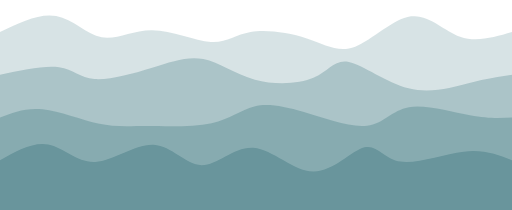
t = 0.00 s
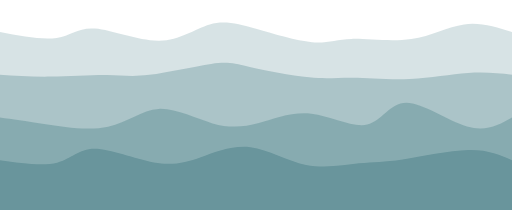
t = 0.75 s
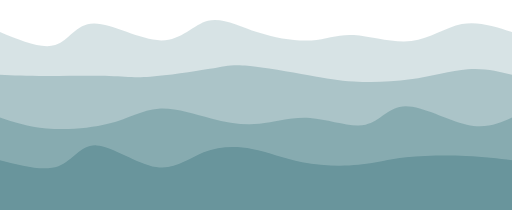
t = 1.25 s
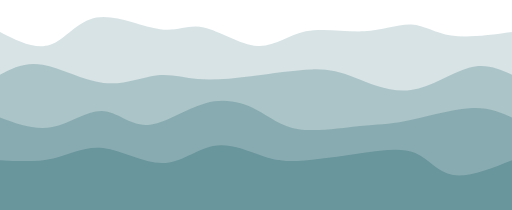
t = 2.00 s
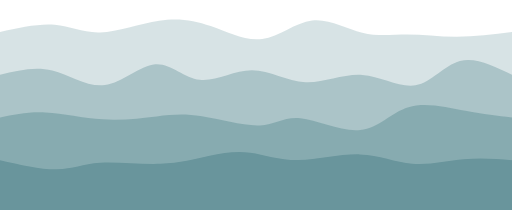
t = 2.75 s
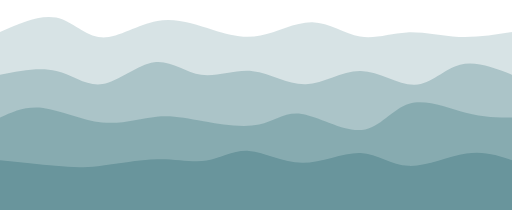
t = 3.25 s

The animated SVG that drew these frames (rendered in a browser with its animation timeline set to each time). Animation: 4 CSS @keyframes rules; one cycle of 4.00 s, repeats indefinitely.

<svg width="100%" height="100%" id="svg" preserveAspectRatio="none" viewBox="0 0 1440 590" xmlns="http://www.w3.org/2000/svg" class="transition duration-300 ease-in-out delay-150"><style>
    .path-0{
    animation:pathAnim-0 4s;
    animation-timing-function: linear;
    animation-iteration-count: infinite;
    }
    @keyframes pathAnim-0{
    0%{
    d: path("M 0,600 L 0,90 C 55.41788046207935,63.24692696079727 110.8357609241587,36.49385392159454 158,45 C 205.1642390758413,53.50614607840546 244.0748367654445,97.27151127441911 286,105 C 327.9251632345555,112.72848872558089 372.8648920140633,84.42010098072907 428,85 C 483.1351079859367,85.57989901927093 548.4655951783025,115.04808480266463 593,118 C 637.5344048216975,120.95191519733537 661.2727272727273,97.38755980861245 705,90 C 748.7272727272727,82.61244019138755 812.4434957307886,91.4016759628856 863,108 C 913.5565042692114,124.5983240371144 950.9532898041189,149.0057363398451 999,131 C 1047.0467101958811,112.99426366015491 1105.7433450527371,52.575378677734015 1156,46 C 1206.2566549472629,39.424621322265985 1248.0733299849321,86.69274894921884 1294,103 C 1339.9266700150679,119.30725105078116 1389.963335007534,104.65362552539058 1440,90 L 1440,600 L 0,600 Z");
    }
    25%{
    d: path("M 0,600 L 0,90 C 61.15987734277935,114.05580374844696 122.3197546855587,138.11160749689392 160,127 C 197.6802453144413,115.88839250310608 211.8808586005445,69.60937376087128 261,72 C 310.1191413994555,74.39062623912872 394.15681091226315,125.45089745962092 454,124 C 513.8431890877368,122.54910254037908 549.4918977504032,68.58703640064502 589,52 C 628.5081022495968,35.41296359935499 671.8755980861243,56.200956937799035 725,78 C 778.1244019138757,99.79904306220097 841.0057099050994,122.60913584815883 882,122 C 922.9942900949006,121.39086415184117 942.1015622934785,97.36249966956566 986,102 C 1029.8984377065215,106.63750033043434 1098.5880409209867,139.94086547357847 1157,131 C 1215.4119590790133,122.05913452642153 1263.5462740225753,70.87403843612043 1309,57 C 1354.4537259774247,43.12596156387957 1397.2268629887124,66.56298078193979 1440,90 L 1440,600 L 0,600 Z");
    }
    50%{
    d: path("M 0,600 L 0,90 C 49.429855401940316,115.11595601258294 98.85971080388063,140.23191202516588 141,126 C 183.14028919611937,111.76808797483412 217.99101218641783,58.18830791191942 272,49 C 326.00898781358217,39.81169208808058 399.176240450448,75.01485632715642 450,82 C 500.823759549552,88.98514367284358 529.3040260117899,67.7522667794549 573,77 C 616.6959739882101,86.2477332205451 675.6076555023924,125.97607655502395 724,129 C 772.3923444976076,132.02392344497605 810.2653519786409,98.34342700044938 860,88 C 909.7346480213591,77.65657299955062 971.3309365830446,90.65021544317852 1024,88 C 1076.6690634169554,85.34978455682148 1120.4109016891803,67.05571122683655 1157,69 C 1193.5890983108197,70.94428877316345 1223.0254566602343,93.12693964947526 1269,100 C 1314.9745433397657,106.87306035052474 1377.4872716698828,98.43653017526236 1440,90 L 1440,600 L 0,600 Z");
    }
    75%{
    d: path("M 0,600 L 0,90 C 56.32161833513972,65.66027386396681 112.64323667027944,41.3205477279336 158,51 C 203.35676332972056,60.6794522720664 237.74867165402202,104.3780829522324 285,105 C 332.251328345978,105.6219170477676 392.3620767136324,63.16712046313675 447,50 C 501.6379232863676,36.83287953686325 550.8030214914484,52.95343519522059 599,72 C 647.1969785085516,91.04656480477941 694.4258373205741,113.01913875598086 742,103 C 789.5741626794259,92.98086124401914 837.493629226255,50.97000978085596 884,47 C 930.506370773745,43.02999021914404 975.5996457744059,77.10082212059531 1017,93 C 1058.4003542255941,108.89917787940469 1096.1077876761215,106.62670173676281 1141,106 C 1185.8922123238785,105.37329826323719 1237.969203521108,106.39237093235349 1289,104 C 1340.030796478892,101.60762906764651 1390.0153982394459,95.80381453382326 1440,90 L 1440,600 L 0,600 Z");
    }
    100%{
    d: path("M 0,600 L 0,90 C 55.41788046207935,63.24692696079727 110.8357609241587,36.49385392159454 158,45 C 205.1642390758413,53.50614607840546 244.0748367654445,97.27151127441911 286,105 C 327.9251632345555,112.72848872558089 372.8648920140633,84.42010098072907 428,85 C 483.1351079859367,85.57989901927093 548.4655951783025,115.04808480266463 593,118 C 637.5344048216975,120.95191519733537 661.2727272727273,97.38755980861245 705,90 C 748.7272727272727,82.61244019138755 812.4434957307886,91.4016759628856 863,108 C 913.5565042692114,124.5983240371144 950.9532898041189,149.0057363398451 999,131 C 1047.0467101958811,112.99426366015491 1105.7433450527371,52.575378677734015 1156,46 C 1206.2566549472629,39.424621322265985 1248.0733299849321,86.69274894921884 1294,103 C 1339.9266700150679,119.30725105078116 1389.963335007534,104.65362552539058 1440,90 L 1440,600 L 0,600 Z");
    }
    }</style><path d="M 0,600 L 0,90 C 55.41788046207935,63.24692696079727 110.8357609241587,36.49385392159454 158,45 C 205.1642390758413,53.50614607840546 244.0748367654445,97.27151127441911 286,105 C 327.9251632345555,112.72848872558089 372.8648920140633,84.42010098072907 428,85 C 483.1351079859367,85.57989901927093 548.4655951783025,115.04808480266463 593,118 C 637.5344048216975,120.95191519733537 661.2727272727273,97.38755980861245 705,90 C 748.7272727272727,82.61244019138755 812.4434957307886,91.4016759628856 863,108 C 913.5565042692114,124.5983240371144 950.9532898041189,149.0057363398451 999,131 C 1047.0467101958811,112.99426366015491 1105.7433450527371,52.575378677734015 1156,46 C 1206.2566549472629,39.424621322265985 1248.0733299849321,86.69274894921884 1294,103 C 1339.9266700150679,119.30725105078116 1389.963335007534,104.65362552539058 1440,90 L 1440,600 L 0,600 Z" stroke="none" stroke-width="0" fill="#69959c" fill-opacity="0.265" class="transition-all duration-300 ease-in-out delay-150 path-0"></path><style>
    .path-1{
    animation:pathAnim-1 4s;
    animation-timing-function: linear;
    animation-iteration-count: infinite;
    }
    @keyframes pathAnim-1{
    0%{
    d: path("M 0,600 L 0,210 C 62.808929657141334,196.7310264611806 125.61785931428267,183.46205292236115 166,189 C 206.38214068571733,194.53794707763885 224.3374924000106,218.88281477173598 266,222 C 307.6625075999894,225.11718522826402 373.032171085675,207.00668799069499 428,190 C 482.967828914325,172.99331200930501 527.5338232572894,157.09043326548414 572,166 C 616.4661767427106,174.90956673451586 660.8325358851675,208.63157894736844 717,224 C 773.1674641148325,239.36842105263156 841.1360332020406,236.38325094504216 883,218 C 924.8639667979594,199.61674905495784 940.6233313066696,165.83541727246293 981,174 C 1021.3766686933304,182.16458272753707 1086.3706415712813,232.2750799651061 1149,248 C 1211.6293584287187,263.7249200348939 1271.8941024082053,245.06426286711252 1320,233 C 1368.1058975917947,220.93573713288748 1404.0529487958975,215.46786856644374 1440,210 L 1440,600 L 0,600 Z");
    }
    25%{
    d: path("M 0,600 L 0,210 C 37.60540854899679,218.37308678527057 75.21081709799358,226.74617357054112 133,224 C 190.78918290200642,221.25382642945888 268.7621401570225,207.38839250310608 313,207 C 357.2378598429775,206.61160749689392 367.74062227391676,219.7002564170346 417,217 C 466.25937772608324,214.2997435829654 554.2753707473103,195.8105818287557 601,184 C 647.7246292526897,172.1894181712443 653.1578947368421,167.05741626794259 694,175 C 734.8421052631579,182.94258373205741 811.0930503053213,203.95975309947397 865,217 C 918.9069496946787,230.04024690052603 950.4699040418727,235.10357133416164 995,233 C 1039.5300959581273,230.89642866583836 1097.0273335271881,221.62596156387957 1154,213 C 1210.9726664728119,204.37403843612043 1267.4207618493747,196.3925824103201 1315,196 C 1362.5792381506253,195.6074175896799 1401.2896190753127,202.80370879483996 1440,210 L 1440,600 L 0,600 Z");
    }
    50%{
    d: path("M 0,600 L 0,210 C 35.13279494567658,191.6666314203389 70.26558989135316,173.3332628406778 120,182 C 169.73441010864684,190.6667371593222 234.07043538026386,226.33358005762776 291,233 C 347.92956461973614,239.66641994237224 397.4526685875915,217.33241692881126 439,212 C 480.5473314124085,206.66758307118874 514.1188902693701,218.3367522271273 556,222 C 597.8811097306299,225.6632477728727 648.0717703349281,221.32057416267943 706,214 C 763.9282296650719,206.67942583732057 829.594028390917,196.38095112215498 877,195 C 924.405971609083,193.61904887784502 953.5521161014037,201.15562134870075 997,218 C 1040.4478838985963,234.84437865129925 1098.1975072034681,260.9965634830421 1156,253 C 1213.8024927965319,245.0034365169579 1271.6578550847232,202.85812471913084 1319,190 C 1366.3421449152768,177.14187528086916 1403.1710724576383,193.57093764043458 1440,210 L 1440,600 L 0,600 Z");
    }
    75%{
    d: path("M 0,600 L 0,210 C 53.53971820560946,200.02717491871317 107.07943641121892,190.05434983742632 156,203 C 204.92056358878108,215.94565016257368 249.22197256073383,251.8097755690079 296,241 C 342.77802743926617,230.1902244309921 392.03267334584575,172.7065478865421 436,170 C 479.96732665415425,167.2934521134579 518.6473340558831,219.36403288482379 564,225 C 609.3526659441169,230.63596711517621 661.3779904306219,189.83732057416267 709,192 C 756.6220095693781,194.16267942583733 799.840704221629,239.2866848185255 853,243 C 906.159295778371,246.7133151814745 969.2591926828622,209.01594015173544 1026,208 C 1082.7408073171378,206.98405984826456 1133.1225250469217,242.64955457453277 1173,235 C 1212.8774749530783,227.35044542546723 1242.2507071294508,176.38584155013348 1285,165 C 1327.7492928705492,153.61415844986652 1383.8746464352746,181.80707922493326 1440,210 L 1440,600 L 0,600 Z");
    }
    100%{
    d: path("M 0,600 L 0,210 C 62.808929657141334,196.7310264611806 125.61785931428267,183.46205292236115 166,189 C 206.38214068571733,194.53794707763885 224.3374924000106,218.88281477173598 266,222 C 307.6625075999894,225.11718522826402 373.032171085675,207.00668799069499 428,190 C 482.967828914325,172.99331200930501 527.5338232572894,157.09043326548414 572,166 C 616.4661767427106,174.90956673451586 660.8325358851675,208.63157894736844 717,224 C 773.1674641148325,239.36842105263156 841.1360332020406,236.38325094504216 883,218 C 924.8639667979594,199.61674905495784 940.6233313066696,165.83541727246293 981,174 C 1021.3766686933304,182.16458272753707 1086.3706415712813,232.2750799651061 1149,248 C 1211.6293584287187,263.7249200348939 1271.8941024082053,245.06426286711252 1320,233 C 1368.1058975917947,220.93573713288748 1404.0529487958975,215.46786856644374 1440,210 L 1440,600 L 0,600 Z");
    }
    }</style><path d="M 0,600 L 0,210 C 62.808929657141334,196.7310264611806 125.61785931428267,183.46205292236115 166,189 C 206.38214068571733,194.53794707763885 224.3374924000106,218.88281477173598 266,222 C 307.6625075999894,225.11718522826402 373.032171085675,207.00668799069499 428,190 C 482.967828914325,172.99331200930501 527.5338232572894,157.09043326548414 572,166 C 616.4661767427106,174.90956673451586 660.8325358851675,208.63157894736844 717,224 C 773.1674641148325,239.36842105263156 841.1360332020406,236.38325094504216 883,218 C 924.8639667979594,199.61674905495784 940.6233313066696,165.83541727246293 981,174 C 1021.3766686933304,182.16458272753707 1086.3706415712813,232.2750799651061 1149,248 C 1211.6293584287187,263.7249200348939 1271.8941024082053,245.06426286711252 1320,233 C 1368.1058975917947,220.93573713288748 1404.0529487958975,215.46786856644374 1440,210 L 1440,600 L 0,600 Z" stroke="none" stroke-width="0" fill="#69959c" fill-opacity="0.4" class="transition-all duration-300 ease-in-out delay-150 path-1"></path><style>
    .path-2{
    animation:pathAnim-2 4s;
    animation-timing-function: linear;
    animation-iteration-count: infinite;
    }
    @keyframes pathAnim-2{
    0%{
    d: path("M 0,600 L 0,330 C 35.97117290967246,315.92319384599114 71.94234581934492,301.84638769198233 120,307 C 168.05765418065508,312.15361230801767 228.20178963229267,336.5376430780618 276,347 C 323.7982103677073,357.4623569219382 359.2504956514843,354.00303999577045 414,354 C 468.7495043485157,353.99696000422955 542.7962277617701,357.45019693885644 595,346 C 647.2037722382299,334.54980306114356 677.5645933014354,308.19617224880386 715,299 C 752.4354066985646,289.80382775119614 796.9453990324882,297.7651140659283 855,315 C 913.0546009675118,332.2348859340717 984.6538105686113,358.74337148748316 1032,353 C 1079.3461894313887,347.25662851251684 1102.4393586930662,309.2613999841391 1150,301 C 1197.5606413069338,292.7386000158609 1269.5887546591239,314.2110285759603 1322,324 C 1374.4112453408761,333.7889714240397 1407.205622670438,331.89448571201984 1440,330 L 1440,600 L 0,600 Z");
    }
    25%{
    d: path("M 0,600 L 0,330 C 35.51364032884824,341.3691612255148 71.02728065769648,352.7383224510296 126,362 C 180.97271934230352,371.2616775489704 255.40451769806236,378.4158714213963 313,359 C 370.59548230193764,339.5841285786037 411.3546485500542,293.59819186338524 457,290 C 502.6453514499458,286.40180813661476 553.1768881017209,325.19136112506277 599,347 C 644.8231118982791,368.80863887493723 685.9377990430622,373.6363636363637 732,361 C 778.0622009569378,348.3636363636363 829.0719157260303,318.26318432948267 883,321 C 936.9280842739697,323.73681567051733 993.7745380528168,359.3108990457057 1033,349 C 1072.2254619471832,338.6891009542943 1093.8299320627032,282.49321948769466 1140,285 C 1186.1700679372968,287.50678051230534 1256.9057336963706,348.71622300351584 1311,366 C 1365.0942663036294,383.28377699648416 1402.5471331518147,356.6418884982421 1440,330 L 1440,600 L 0,600 Z");
    }
    50%{
    d: path("M 0,600 L 0,330 C 49.0605223505776,348.1930000793043 98.1210447011552,366.3860001586085 147,357 C 195.8789552988448,347.6139998413915 244.57634354595677,310.6489994448703 287,312 C 329.4236564540432,313.3510005551297 365.5735811150177,353.01800206191024 414,351 C 462.4264188849823,348.98199793808976 523.1293319939728,305.2789923074889 578,290 C 632.8706680060272,274.7210076925111 681.909090909091,287.866028708134 721,308 C 760.090909090909,328.133971291866 789.2343043696634,355.25689285997515 840,363 C 890.7656956303366,370.74310714002485 963.1536916122552,359.1063998519654 1013,354 C 1062.8463083877448,348.8936001480346 1090.1509291813159,350.3175077321631 1141,340 C 1191.8490708186841,329.6824922678369 1266.2425916624811,307.623569219382 1320,304 C 1373.7574083375189,300.376430780618 1406.8787041687594,315.188215390309 1440,330 L 1440,600 L 0,600 Z");
    }
    75%{
    d: path("M 0,600 L 0,330 C 36.596618996008345,312.7299822887203 73.19323799201669,295.4599645774406 122,302 C 170.8067620079833,308.5400354225594 231.8236670279416,338.890123978958 291,343 C 350.1763329720584,347.109876021042 407.51209389621715,324.9795395067276 449,319 C 490.48790610378285,313.0204604932724 516.1279573871897,323.1917179941315 565,339 C 613.8720426128103,354.8082820058685 685.976076555024,376.2535885167464 733,367 C 780.023923444976,357.7464114832536 801.9677363927145,317.79392793888286 847,322 C 892.0322636072855,326.20607206111714 960.1529778741178,374.5706997277221 1013,369 C 1065.8470221258822,363.4293002722779 1103.4203521108145,303.9232731502287 1151,288 C 1198.5796478891855,272.0767268497713 1256.1656136826246,299.7362076713632 1306,314 C 1355.8343863173754,328.2637923286368 1397.9171931586877,329.1318961643184 1440,330 L 1440,600 L 0,600 Z");
    }
    100%{
    d: path("M 0,600 L 0,330 C 35.97117290967246,315.92319384599114 71.94234581934492,301.84638769198233 120,307 C 168.05765418065508,312.15361230801767 228.20178963229267,336.5376430780618 276,347 C 323.7982103677073,357.4623569219382 359.2504956514843,354.00303999577045 414,354 C 468.7495043485157,353.99696000422955 542.7962277617701,357.45019693885644 595,346 C 647.2037722382299,334.54980306114356 677.5645933014354,308.19617224880386 715,299 C 752.4354066985646,289.80382775119614 796.9453990324882,297.7651140659283 855,315 C 913.0546009675118,332.2348859340717 984.6538105686113,358.74337148748316 1032,353 C 1079.3461894313887,347.25662851251684 1102.4393586930662,309.2613999841391 1150,301 C 1197.5606413069338,292.7386000158609 1269.5887546591239,314.2110285759603 1322,324 C 1374.4112453408761,333.7889714240397 1407.205622670438,331.89448571201984 1440,330 L 1440,600 L 0,600 Z");
    }
    }</style><path d="M 0,600 L 0,330 C 35.97117290967246,315.92319384599114 71.94234581934492,301.84638769198233 120,307 C 168.05765418065508,312.15361230801767 228.20178963229267,336.5376430780618 276,347 C 323.7982103677073,357.4623569219382 359.2504956514843,354.00303999577045 414,354 C 468.7495043485157,353.99696000422955 542.7962277617701,357.45019693885644 595,346 C 647.2037722382299,334.54980306114356 677.5645933014354,308.19617224880386 715,299 C 752.4354066985646,289.80382775119614 796.9453990324882,297.7651140659283 855,315 C 913.0546009675118,332.2348859340717 984.6538105686113,358.74337148748316 1032,353 C 1079.3461894313887,347.25662851251684 1102.4393586930662,309.2613999841391 1150,301 C 1197.5606413069338,292.7386000158609 1269.5887546591239,314.2110285759603 1322,324 C 1374.4112453408761,333.7889714240397 1407.205622670438,331.89448571201984 1440,330 L 1440,600 L 0,600 Z" stroke="none" stroke-width="0" fill="#69959c" fill-opacity="0.53" class="transition-all duration-300 ease-in-out delay-150 path-2"></path><style>
    .path-3{
    animation:pathAnim-3 4s;
    animation-timing-function: linear;
    animation-iteration-count: infinite;
    }
    @keyframes pathAnim-3{
    0%{
    d: path("M 0,600 L 0,450 C 46.650347616907666,423.77567474688726 93.30069523381533,397.5513494937746 136,406 C 178.69930476618467,414.4486505062254 217.44756668164638,457.5702767717889 268,455 C 318.5524333183536,452.4297232282111 380.9090380395993,404.16754341907 432,407 C 483.0909619604007,409.83245658093 522.9162811599567,463.759549551931 567,464 C 611.0837188400433,464.240450448069 659.4258373205741,410.79425837320576 713,415 C 766.5741626794259,419.20574162679424 825.3803695577466,481.06341695524594 881,482 C 936.6196304422534,482.93658304475406 989.0526844484391,422.95207380581047 1025,414 C 1060.947315551561,405.04792619418953 1080.4088926484972,447.1282878215126 1127,454 C 1173.5911073515028,460.8717121784874 1247.3117449575723,432.53477490813924 1304,426 C 1360.6882550424277,419.46522509186076 1400.344127521214,434.73261254593035 1440,450 L 1440,600 L 0,600 Z");
    }
    25%{
    d: path("M 0,600 L 0,450 C 64.82048164106902,470.12675460625445 129.64096328213805,490.2535092125089 169,474 C 208.35903671786195,457.7464907874911 222.25662851251684,405.11271775621884 265,406 C 307.74337148748316,406.88728224378116 379.3325226677946,461.29561976261596 433,473 C 486.6674773322054,484.70438023738404 522.4132808163049,453.7048031933173 564,434 C 605.5867191836951,414.2951968066827 653.0143540669857,405.8851674641149 702,413 C 750.9856459330143,420.1148325358851 801.5293029157525,442.75452695022335 854,457 C 906.4706970842475,471.24547304977665 960.8684342700046,477.09672473499165 1004,474 C 1047.1315657299954,470.90327526500835 1078.9969600042293,458.8585741098099 1134,446 C 1189.0030399957707,433.1414258901901 1267.1437257130774,419.46897882576854 1322,420 C 1376.8562742869226,420.53102117423146 1408.4281371434613,435.2655105871157 1440,450 L 1440,600 L 0,600 Z");
    }
    50%{
    d: path("M 0,600 L 0,450 C 51.69812841999523,452.8776071268075 103.39625683999046,455.755214253615 150,445 C 196.60374316000954,434.244785746385 238.11310106003333,409.8567501123476 290,416 C 341.88689893996667,422.1432498876524 404.1513389198763,458.8177852969945 457,458 C 509.8486610801237,457.1822147030055 553.2815432604617,418.8721086996748 599,410 C 644.7184567395383,401.1278913003252 692.7224880382773,421.6937799043062 729,435 C 765.2775119617227,448.3062200956938 789.8285045864284,454.35277168310034 838,452 C 886.1714954135716,449.64722831689966 957.9634936160091,438.8951333632927 1019,430 C 1080.0365063839909,421.1048666367073 1130.317520949536,414.06669486372897 1168,430 C 1205.682479050464,445.93330513627103 1230.7664225858468,484.83808718179176 1274,492 C 1317.2335774141532,499.16191281820824 1378.6167887070765,474.58095640910415 1440,450 L 1440,600 L 0,600 Z");
    }
    75%{
    d: path("M 0,600 L 0,450 C 60.082357450633125,466.66398794575593 120.16471490126625,483.3279758915118 163,486 C 205.83528509873375,488.6720241084882 231.4234978455682,477.35208437970874 278,471 C 324.5765021544318,464.64791562029126 392.1412937164609,463.26368658965345 448,461 C 503.8587062835391,458.73631341034655 548.0113272885881,455.5931692616776 586,447 C 623.9886727114119,438.4068307383224 655.8133971291867,424.3636363636363 696,427 C 736.1866028708133,429.6363636363637 784.7350841946655,448.952285283777 840,449 C 895.2649158053345,449.047714716223 957.2462660921515,429.82722250125573 1010,435 C 1062.7537339078485,440.17277749874427 1106.2798514367282,469.7388247112003 1157,470 C 1207.7201485632718,470.2611752887997 1265.6343281609347,441.2174786539428 1314,433 C 1362.3656718390653,424.7825213460572 1401.1828359195326,437.39126067302857 1440,450 L 1440,600 L 0,600 Z");
    }
    100%{
    d: path("M 0,600 L 0,450 C 46.650347616907666,423.77567474688726 93.30069523381533,397.5513494937746 136,406 C 178.69930476618467,414.4486505062254 217.44756668164638,457.5702767717889 268,455 C 318.5524333183536,452.4297232282111 380.9090380395993,404.16754341907 432,407 C 483.0909619604007,409.83245658093 522.9162811599567,463.759549551931 567,464 C 611.0837188400433,464.240450448069 659.4258373205741,410.79425837320576 713,415 C 766.5741626794259,419.20574162679424 825.3803695577466,481.06341695524594 881,482 C 936.6196304422534,482.93658304475406 989.0526844484391,422.95207380581047 1025,414 C 1060.947315551561,405.04792619418953 1080.4088926484972,447.1282878215126 1127,454 C 1173.5911073515028,460.8717121784874 1247.3117449575723,432.53477490813924 1304,426 C 1360.6882550424277,419.46522509186076 1400.344127521214,434.73261254593035 1440,450 L 1440,600 L 0,600 Z");
    }
    }</style><path d="M 0,600 L 0,450 C 46.650347616907666,423.77567474688726 93.30069523381533,397.5513494937746 136,406 C 178.69930476618467,414.4486505062254 217.44756668164638,457.5702767717889 268,455 C 318.5524333183536,452.4297232282111 380.9090380395993,404.16754341907 432,407 C 483.0909619604007,409.83245658093 522.9162811599567,463.759549551931 567,464 C 611.0837188400433,464.240450448069 659.4258373205741,410.79425837320576 713,415 C 766.5741626794259,419.20574162679424 825.3803695577466,481.06341695524594 881,482 C 936.6196304422534,482.93658304475406 989.0526844484391,422.95207380581047 1025,414 C 1060.947315551561,405.04792619418953 1080.4088926484972,447.1282878215126 1127,454 C 1173.5911073515028,460.8717121784874 1247.3117449575723,432.53477490813924 1304,426 C 1360.6882550424277,419.46522509186076 1400.344127521214,434.73261254593035 1440,450 L 1440,600 L 0,600 Z" stroke="none" stroke-width="0" fill="#69959c" fill-opacity="1" class="transition-all duration-300 ease-in-out delay-150 path-3"></path></svg>
